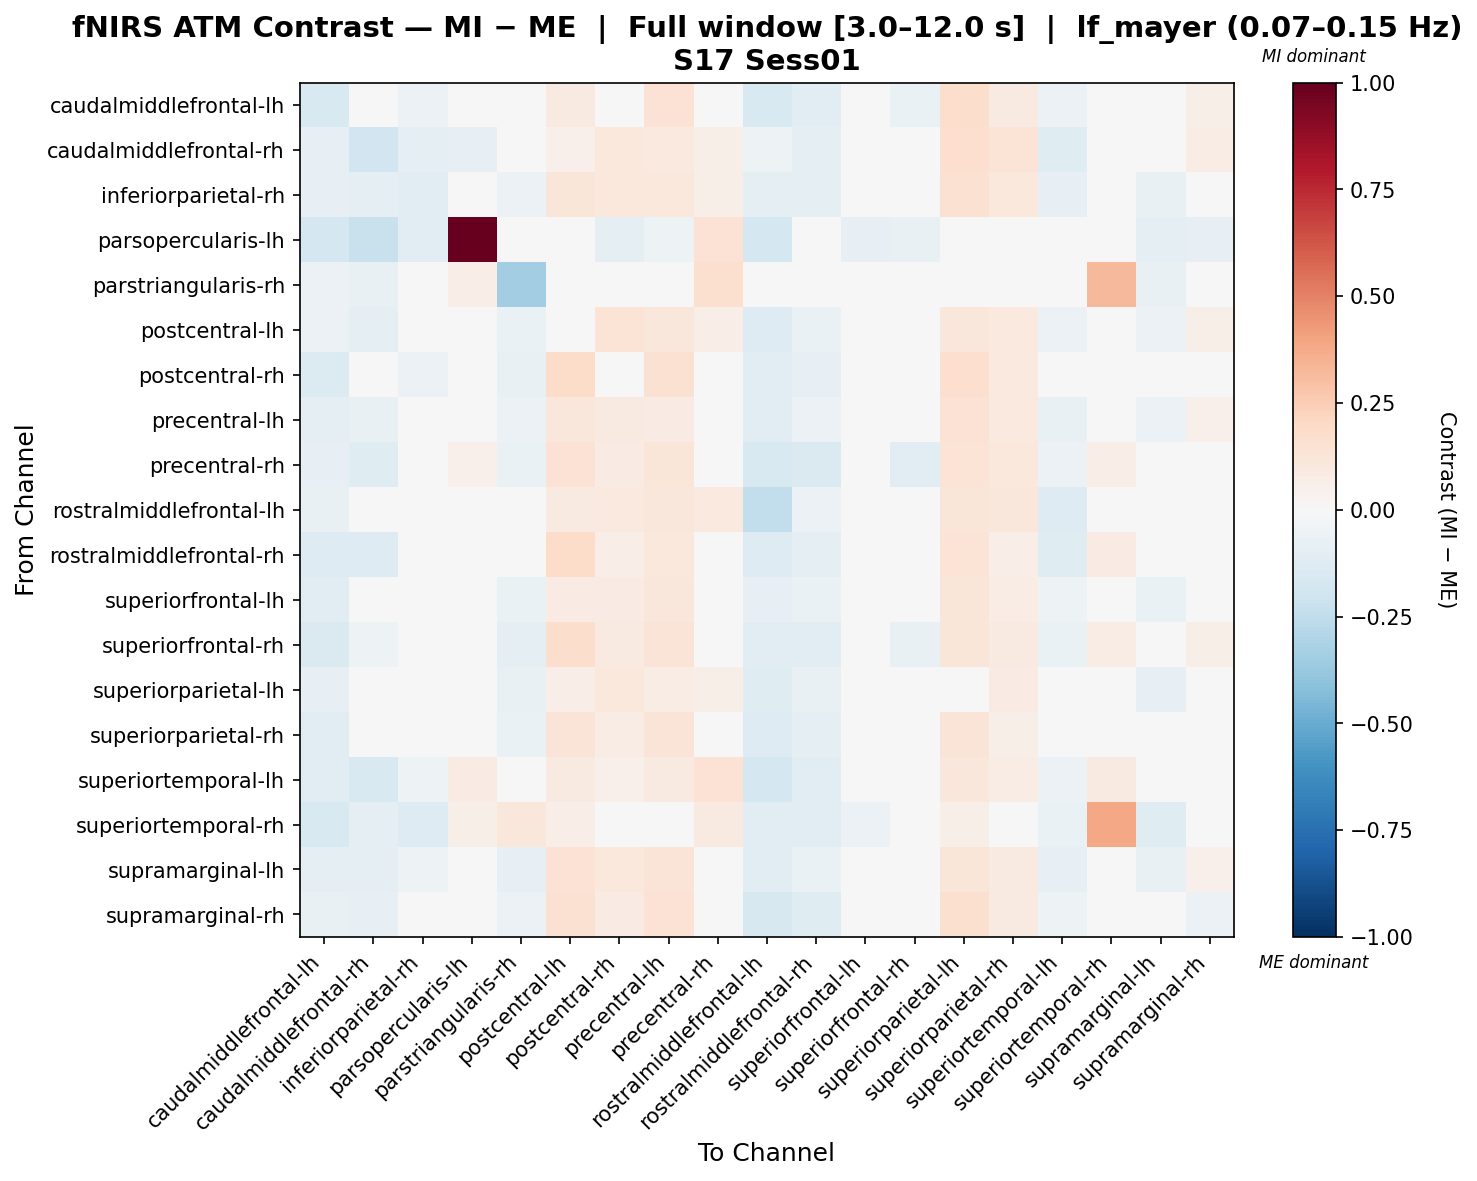

Source data for this figure (header and first rows):
, caudalmiddlefrontal-lh, caudalmiddlefrontal-rh, inferiorparietal-rh, parsopercularis-lh, parstriangularis-rh, postcentral-lh, postcentral-rh, precentral-lh, precentral-rh, rostralmiddlefrontal-lh, rostralmiddlefrontal-rh, superiorfrontal-lh, superiorfrontal-rh, superiorparietal-lh, superiorparietal-rh, superiortemporal-lh, superiortemporal-rh, supramarginal-lh, supramarginal-rh
caudalmiddlefrontal-lh, -0.154, -0.02078, -0.05919, 0.02754, 0.02706, 0.08942, 0.04347, 0.1442, 0.008091, -0.1523, -0.1164, -0.02434, -0.0651, 0.1739, 0.0889, -0.06012, 0.0296, -0.03635, 0.05638
caudalmiddlefrontal-rh, -0.08349, -0.1929, -0.09331, -0.07991, -0.0352, 0.0502, 0.1073, 0.09415, 0.05817, -0.05343, -0.0901, 0.0325, 0.03396, 0.1648, 0.1388, -0.1221, 0.04047, -0.04686, 0.07696
inferiorparietal-rh, -0.08036, -0.08891, -0.1072, -0.008162, -0.05862, 0.1218, 0.1046, 0.1026, 0.05502, -0.09629, -0.08722, 0.02122, -0.01959, 0.1503, 0.1054, -0.08589, 0.005791, -0.07397, 0.0395
parsopercularis-lh, -0.1765, -0.2236, -0.1134, 1.0, -0.01311, -0.04767, -0.0987, -0.05134, 0.1409, -0.179, -0.03045, -0.07992, -0.07419, 0.04924, 0.008765, 0.02868, 0.02784, -0.0868, -0.0807
parstriangularis-rh, -0.0555, -0.07315, -0.04587, 0.06638, -0.3462, 0.03512, -0.01594, 0.03248, 0.1631, 0.03202, 0.04788, -0.01944, -0.04237, -0.002728, -0.03001, 0.006444, 0.3255, -0.07229, -0.005371
postcentral-lh, -0.05673, -0.09147, -0.003911, -0.03724, -0.06865, 0.004738, 0.1337, 0.1104, 0.06362, -0.1285, -0.06737, -0.01727, -0.02056, 0.1097, 0.09769, -0.06048, 0.03308, -0.0554, 0.05476
postcentral-rh, -0.1397, -0.04562, -0.06092, -0.04994, -0.07324, 0.1809, 0.0211, 0.1517, 0.02945, -0.1147, -0.08319, -0.005611, -0.04542, 0.1706, 0.09679, -0.02616, 0.03401, -0.03543, -0.004626
precentral-lh, -0.09961, -0.07735, -0.0324, -0.03961, -0.05953, 0.1107, 0.0921, 0.07983, 0.03199, -0.1047, -0.0566, -0.01002, -0.04654, 0.1419, 0.09494, -0.07334, 0.04949, -0.05483, 0.05361
precentral-rh, -0.08094, -0.1212, -0.01397, 0.05406, -0.06304, 0.1436, 0.07961, 0.1214, 0.04854, -0.1512, -0.147, 0.002532, -0.1111, 0.1394, 0.1048, -0.05818, 0.06631, -0.0457, 0.0321
rostralmiddlefrontal-lh, -0.0758, -0.04475, 0.002603, -0.04523, -0.0155, 0.08834, 0.1006, 0.1109, 0.09726, -0.248, -0.05523, 0.01756, -0.04611, 0.1241, 0.1124, -0.1325, 0.0428, -0.03529, 0.001844
rostralmiddlefrontal-rh, -0.1263, -0.1259, -0.04104, -0.01211, -0.00717, 0.1839, 0.06279, 0.1047, 0.02598, -0.1263, -0.08921, 0.006479, 0.007839, 0.1336, 0.06749, -0.1246, 0.07837, -0.04629, 0.02773
superiorfrontal-lh, -0.1028, -0.03719, -0.02424, 0.0001753, -0.06927, 0.08269, 0.08222, 0.1134, 0.01839, -0.08144, -0.06999, -0.04771, -0.00454, 0.1242, 0.07785, -0.05053, 0.01275, -0.06266, 0.0387
superiorfrontal-rh, -0.1456, -0.05154, -0.0153, -0.02915, -0.09282, 0.1776, 0.09289, 0.1253, -0.00683, -0.1075, -0.106, 0.00876, -0.07258, 0.1173, 0.08728, -0.06663, 0.07305, -0.04473, 0.05642
superiorparietal-lh, -0.07821, 0.002253, -0.02654, 0.02642, -0.07244, 0.06838, 0.1061, 0.07735, 0.05996, -0.1214, -0.07135, -0.03655, -0.04283, 0.04549, 0.08091, -0.02517, 0.04591, -0.0815, 0.04324
superiorparietal-rh, -0.107, 0.001633, -0.04655, -0.01119, -0.06629, 0.1258, 0.07216, 0.1298, 0.04218, -0.1254, -0.09977, -0.042, -0.04963, 0.1321, 0.05831, -0.02355, 0.04664, -0.03651, -0.0007205
superiortemporal-lh, -0.1085, -0.1549, -0.05422, 0.08281, -0.03538, 0.09318, 0.05081, 0.08614, 0.1481, -0.1723, -0.1168, 0.02337, -0.02358, 0.1157, 0.07593, -0.05659, 0.0922, -0.04518, -0.0008496
superiortemporal-rh, -0.1519, -0.09141, -0.1275, 0.05793, 0.116, 0.06359, 0.0322, 0.04846, 0.08863, -0.104, -0.1022, -0.05663, -0.03368, 0.06153, 0.02936, -0.06946, 0.384, -0.1235, -0.02148
supramarginal-lh, -0.08977, -0.09048, -0.05375, -0.0271, -0.07954, 0.1453, 0.1049, 0.1328, 0.04011, -0.1047, -0.06434, 0.00782, -0.04494, 0.1229, 0.08791, -0.07923, 0.01283, -0.07422, 0.05361
supramarginal-rh, -0.07083, -0.08529, -0.02871, -0.03925, -0.05992, 0.1549, 0.0786, 0.1425, 0.02709, -0.1628, -0.1182, 0.03792, -0.0009278, 0.1594, 0.08799, -0.05397, 0.02713, -0.03781, -0.05793
